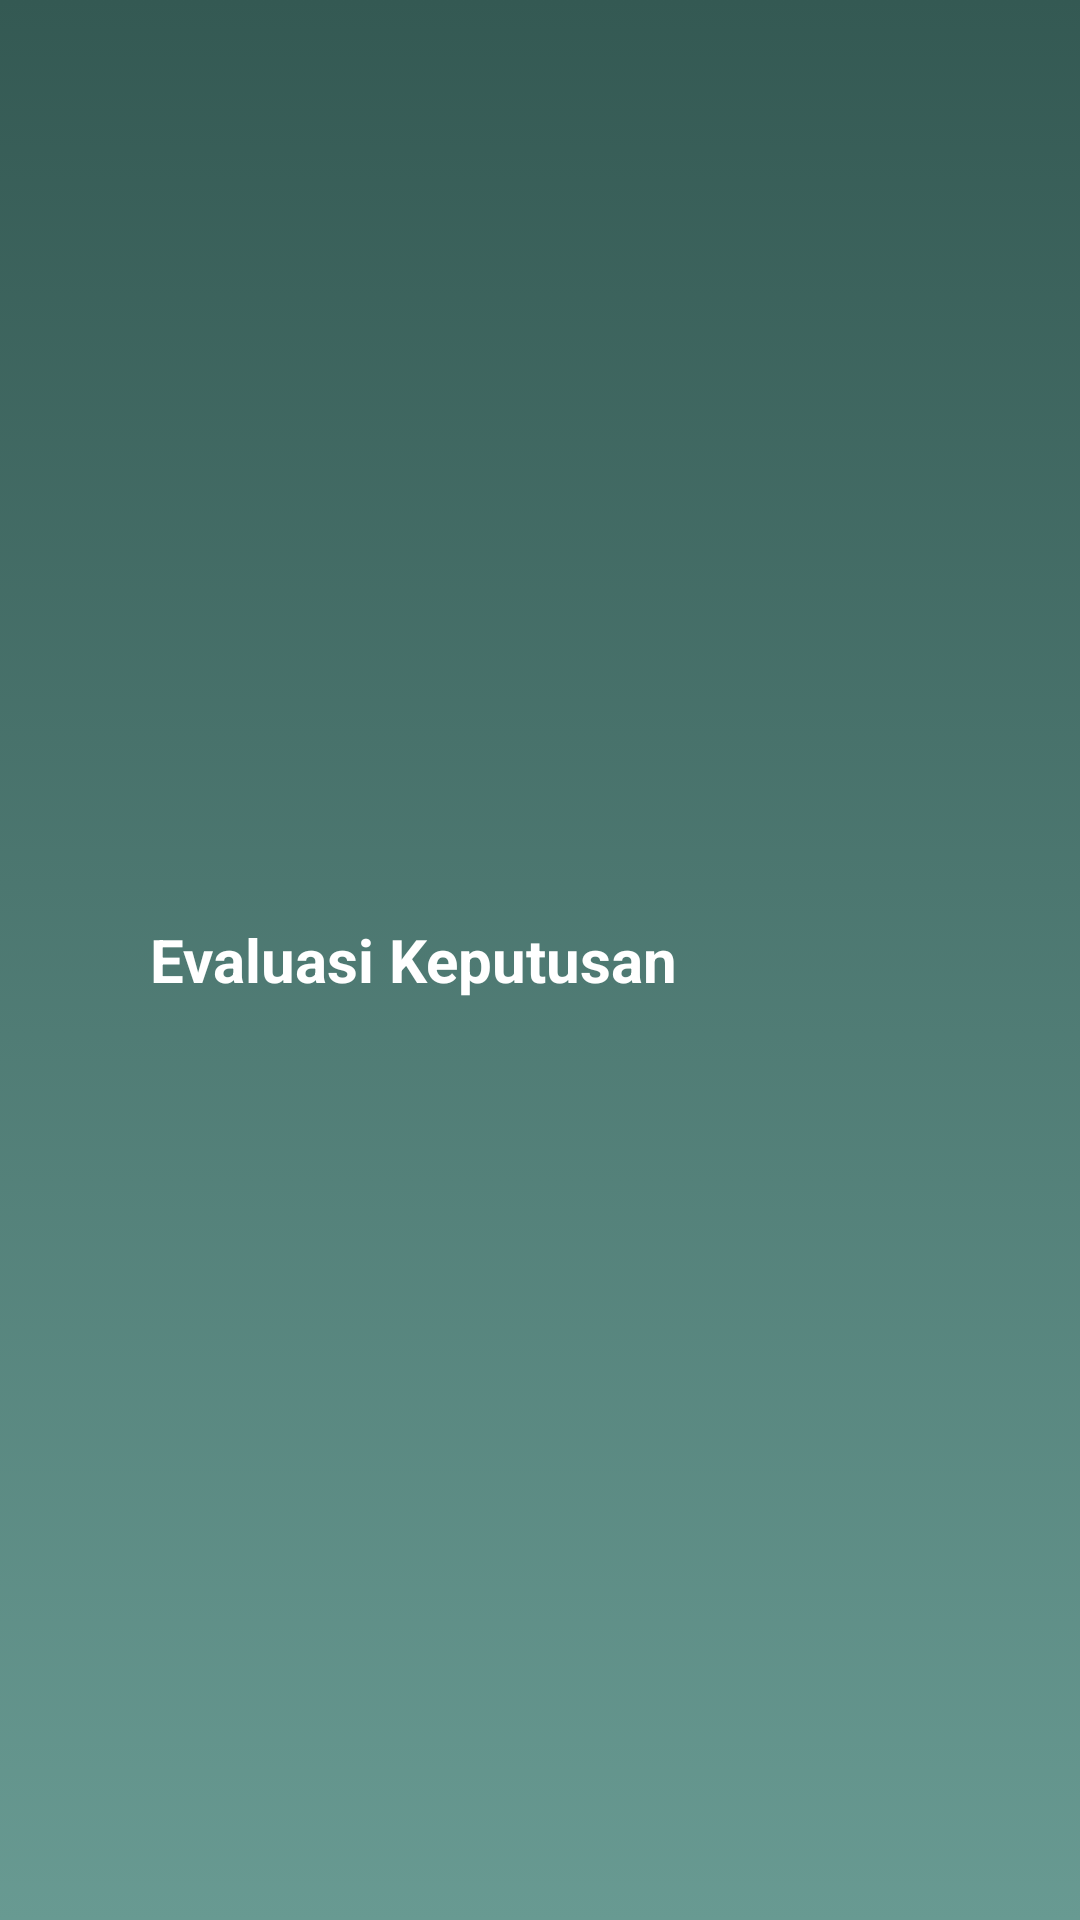

Android layout source for this screen:
<!-- AndroidManifest.xml: application theme AppTheme -->
<!-- res/layout/header.xml -->
<?xml version="1.0" encoding="utf-8"?>
<LinearLayout xmlns:android="http://schemas.android.com/apk/res/android"
    android:layout_width="match_parent"
    android:layout_height="wrap_content"
    android:orientation="horizontal"
    android:background="@drawable/mybar"
    android:padding="10dp">

    <Button
        android:id="@+id/back_icon"
        android:layout_width="30dp"
        android:layout_height="30dp"
        android:layout_marginEnd="10dp"
        android:layout_marginRight="10dp"
        android:layout_gravity="center_vertical"
        android:background="@drawable/backicon" />

    <TextView
        android:id="@+id/tv_bar_approach"
        android:text="@string/Result"
        android:textColor="@color/white"
        android:layout_width="0dp"
        android:layout_height="wrap_content"
        android:theme="@style/Approaches"
        android:layout_weight="1"
        android:layout_gravity="center_vertical"/>


    <Button
        android:id="@+id/about"
        android:layout_width="30dp"
        android:layout_height="30dp"
        android:minWidth="0dp"
        android:minHeight="0dp"
        android:background="@drawable/info"
        android:layout_gravity="center_vertical" />

</LinearLayout>
<!-- resources referenced by this layout -->
<resources>
  <color name="white">#FFFFFF</color>
  <!-- drawable mybar (drawable) -->
  <?xml version="1.0" encoding="utf-8"?>
  <selector xmlns:android="http://schemas.android.com/apk/res/android"
      android:shape="rectangle">
      <item>
          <shape>
              <gradient
                  android:angle="-90"
                  android:startColor="@color/Cyan"
                  android:endColor="@color/LightCyan"  />
          </shape>
      </item>
  
  </selector>
  <string name="Result">Evaluasi Keputusan</string>
  <style name="Approaches">
          
          <item name="android:layout_width">wrap_content</item>
          <item name="android:layout_height">wrap_content</item>
          <item name="android:textSize">20sp</item>
          <item name="android:textStyle">bold</item>
          <item name="android:textColor">@color/white</item>
      </style>
  <style name="AppTheme" parent="Theme.AppCompat.Light.NoActionBar">
          
          <item name="colorPrimary">@color/colorPrimary</item>
          <item name="colorPrimaryDark">@color/colorPrimaryDark</item>
          <item name="colorAccent">@color/colorAccent</item>
          <item name="vpiCirclePageIndicatorStyle">@style/CustomCirclePageIndicator</item>
  
  
      </style>
  <color name="Cyan">#00FFFF</color>
  <color name="LightCyan">#E0FFFF</color>
  <color name="colorPrimary">#3F51B5</color>
  <color name="colorPrimaryDark">#303F9F</color>
  <color name="colorAccent">#FF4081</color>
  <style name="CustomCirclePageIndicator">
          <item name="strokeWidth">1dp</item>
          <item name="radius">6dp</item>
          <item name="centered">true</item>
          <item name="fillColor">@color/Blue</item>
          <item name="pageColor">@color/Beige</item>
      </style>
  <color name="Blue">#0000FF</color>
  <color name="Beige">#F5F5DC</color>
</resources>
